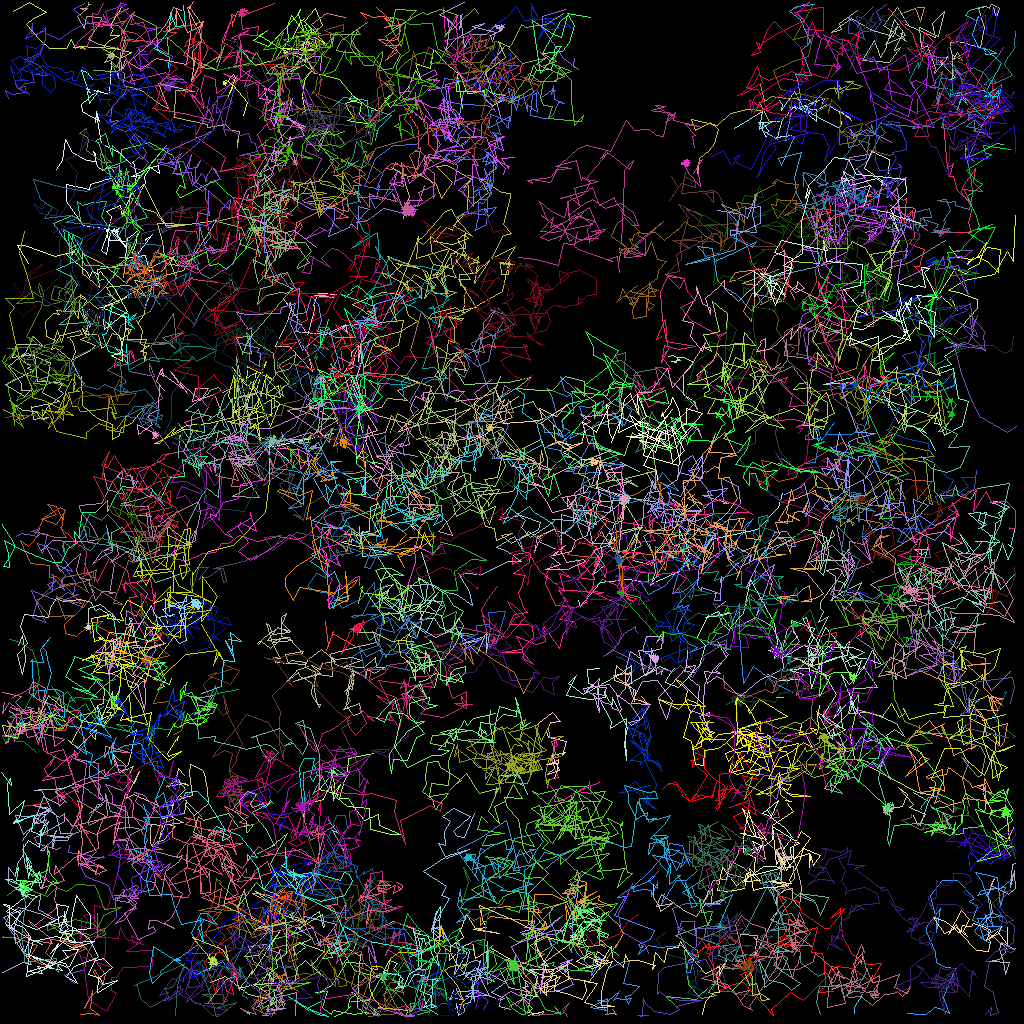

Data behind this chart, as committed beside it:
traj_idx, frame, x, y, z
28, 0, 57.75, 7.228, 0.0
28, 1, 58.82, 7.96, 0.0
87, 0, 18.84, 80.91, 0.0
87, 1, 16.59, 80.9, 0.0
304, 2, 92.24, 85.72, 0.0
305, 2, 92.15, 85.59, 0.0
32, 0, 39.29, 9, 0.0
32, 1, 38.9, 8.076, 0.0
32, 3, 38.04, 7.389, 0.0
138, 0, 119, 82.55, 0.0
138, 1, 119.2, 85.59, 0.0
138, 2, 120.7, 85.31, 0.0
138, 3, 120.2, 85.54, 0.0
109, 0, 54.94, 121.2, 0.0
109, 1, 52.38, 122.8, 0.0
109, 2, 52.44, 122.2, 0.0
109, 3, 55.6, 121.2, 0.0
58, 0, 82.58, 42.04, 0.0
58, 1, 81.96, 42.4, 0.0
58, 2, 82.61, 40.88, 0.0
58, 3, 83.1, 39.82, 0.0
58, 4, 83.42, 43.27, 0.0
14, 0, 36.33, 57.75, 0.0
14, 1, 36.28, 56.3, 0.0
14, 2, 35.65, 55.5, 0.0
14, 3, 37.69, 57.13, 0.0
14, 4, 36.52, 58.46, 0.0
14, 5, 36.77, 57.5, 0.0
51, 0, 121.7, 35.43, 0.0
51, 1, 122, 33.61, 0.0
51, 2, 119.5, 32.11, 0.0
51, 3, 115.8, 32.93, 0.0
51, 4, 115.7, 32.57, 0.0
51, 5, 116.8, 31.96, 0.0
51, 6, 116.1, 33.25, 0.0
318, 6, 47.06, 118.7, 0.0
63, 0, 38.99, 49.89, 0.0
63, 1, 38.22, 50.76, 0.0
63, 3, 39.5, 50.94, 0.0
63, 4, 41.56, 52.39, 0.0
63, 5, 41.72, 52.1, 0.0
63, 7, 43.3, 54.7, 0.0
303, 1, 57.24, 15.06, 0.0
303, 3, 57.59, 15.12, 0.0
303, 4, 57.33, 15.21, 0.0
303, 5, 57.37, 15.13, 0.0
303, 6, 57.3, 15.04, 0.0
303, 7, 57.38, 15.26, 0.0
62, 0, 24.8, 49.54, 0.0
62, 1, 25.95, 50.83, 0.0
62, 2, 25.2, 52.05, 0.0
62, 3, 25.53, 51.88, 0.0
62, 4, 23.05, 52.72, 0.0
62, 5, 24.92, 54.47, 0.0
62, 6, 27.02, 55.71, 0.0
62, 7, 26.44, 56.09, 0.0
302, 1, 79.05, 110.4, 0.0
302, 2, 77.95, 112.6, 0.0
302, 3, 78.48, 111.6, 0.0
302, 4, 77.21, 114.2, 0.0
... 24,088 more rows
